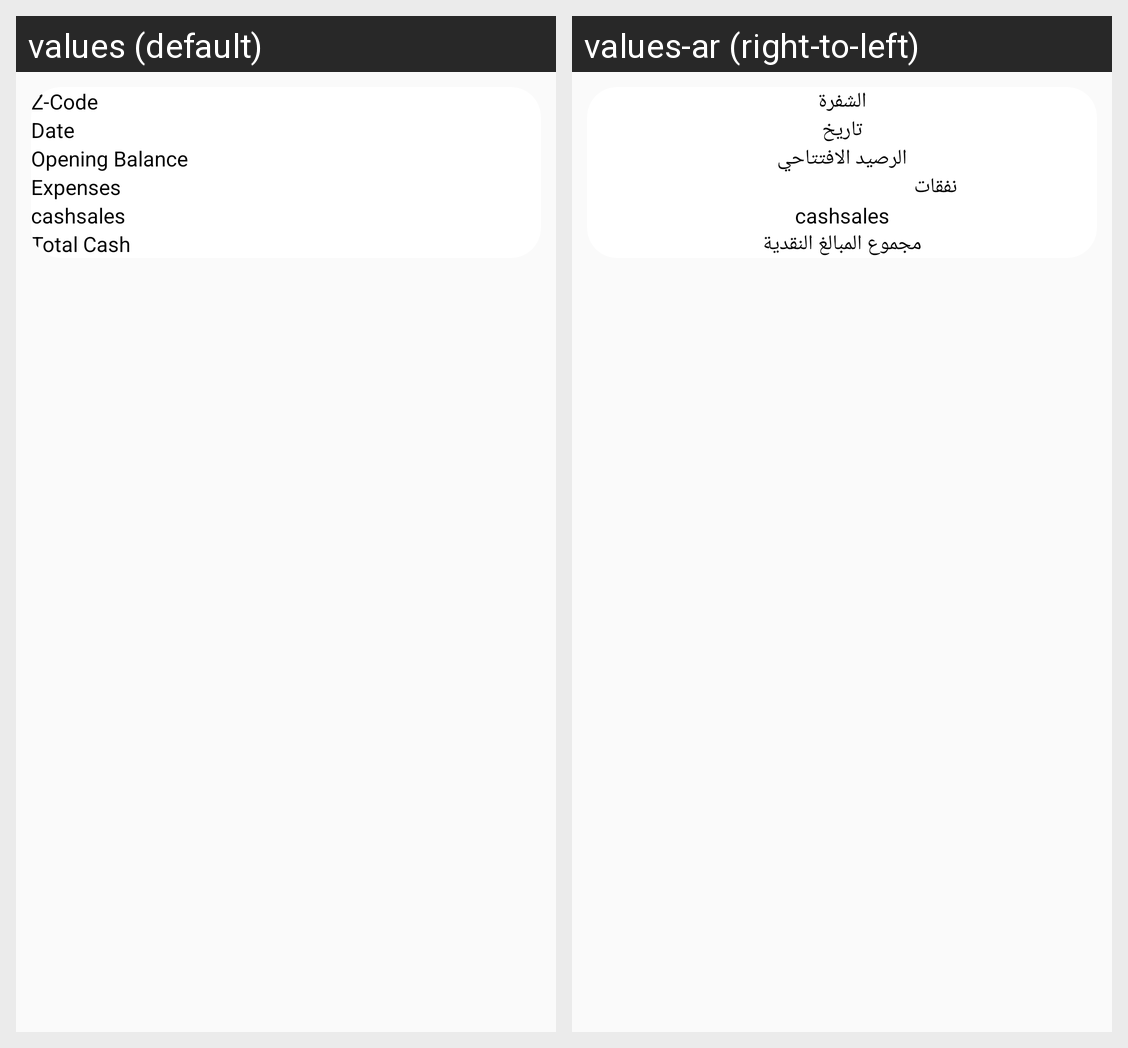

For this localized Android screen grid, give each drawn string resource with its value in every locale shown.
Android screen res/layout/content_zeroreport_list.xml rendered under 2 locales, left to right: values (default), values-ar (right-to-left). Device: Nexus 5 (rendered at 1080×1920; each locale shown at half size, 540×960, under a caption strip naming it); theme AppTheme.
Strings drawn on this screen, with the default value and each locale's value (text and hints the layout hard-codes, and strings that could not be matched under every locale, appear in the picture but are not listed):

Z_Code
  values: Z-Code
  values-ar: الشفرة

Date
  values: Date
  values-ar: تاريخ

Opening_Balance
  values: Opening Balance
  values-ar: الرصيد الافتتاحي

Expenses
  values: Expenses
  values-ar: نفقات

total_cash
  values: Total Cash
  values-ar: مجموع المبالغ النقدية
